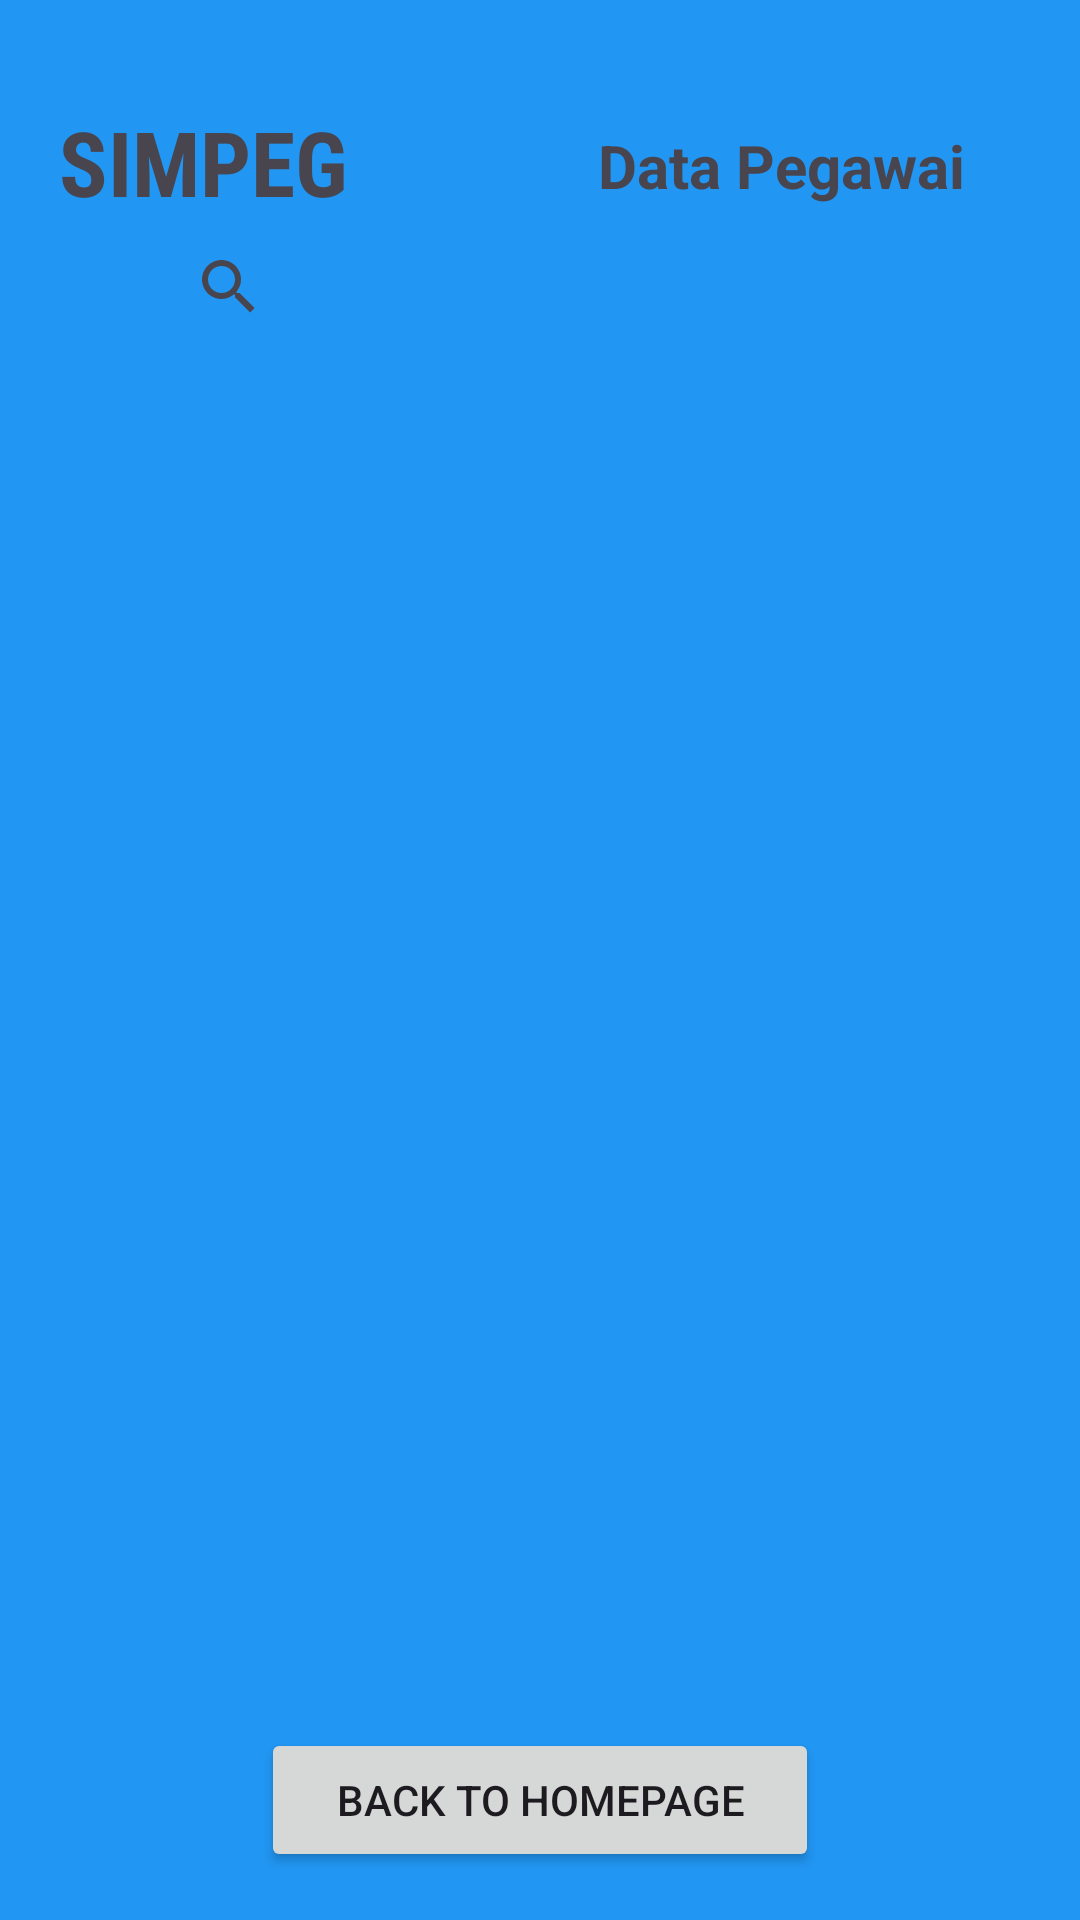

This screen was rendered from an Android layout file. Write that file and the resources it references.
<!-- AndroidManifest.xml: application theme Theme.ProjekSImpeg2 -->
<!-- res/layout/activity_data_pegawai.xml -->
<?xml version="1.0" encoding="utf-8"?>
<androidx.constraintlayout.widget.ConstraintLayout xmlns:android="http://schemas.android.com/apk/res/android"
    xmlns:app="http://schemas.android.com/apk/res-auto"
    xmlns:tools="http://schemas.android.com/tools"
    android:layout_width="match_parent"
    android:layout_height="match_parent"
    android:background="#2196F3">

    <TextView
        android:id="@+id/tvJudul"
        android:layout_width="106dp"
        android:layout_height="40dp"
        android:fontFamily="sans-serif-condensed"
        android:text="SIMPEG"
        android:textSize="30sp"
        android:textStyle="bold"
        app:layout_constraintBottom_toBottomOf="parent"
        app:layout_constraintEnd_toEndOf="parent"
        app:layout_constraintHorizontal_bias="0.078"
        app:layout_constraintStart_toStartOf="parent"
        app:layout_constraintTop_toTopOf="parent"
        app:layout_constraintVertical_bias="0.056" />

    <SearchView
        android:id="@+id/searchBar"
        android:layout_width="247dp"
        android:layout_height="28dp"
        android:layout_marginTop="12dp"
        android:layout_marginEnd="28dp"
        app:layout_constraintEnd_toEndOf="parent"
        app:layout_constraintStart_toStartOf="@+id/tvJudul"
        app:layout_constraintTop_toBottomOf="@+id/tvJudulHlmPegawai" />

    <Button
        android:id="@+id/btBack2"
        android:layout_width="186dp"
        android:layout_height="48dp"
        android:layout_marginBottom="16dp"
        android:text="Back To Homepage"
        app:layout_constraintBottom_toBottomOf="parent"
        app:layout_constraintEnd_toEndOf="parent"
        app:layout_constraintStart_toStartOf="parent" />

    <TextView
        android:id="@+id/tvJudulHlmPegawai"
        android:layout_width="149dp"
        android:layout_height="28dp"
        android:layout_marginTop="8dp"
        android:text="Data Pegawai"
        android:textAlignment="viewEnd"
        android:textSize="20sp"
        android:textStyle="bold"
        app:layout_constraintEnd_toEndOf="parent"
        app:layout_constraintHorizontal_bias="0.548"
        app:layout_constraintStart_toEndOf="@+id/tvJudul"
        app:layout_constraintTop_toTopOf="@+id/tvJudul"
        tools:ignore="MissingConstraints" />

    <androidx.recyclerview.widget.RecyclerView
        android:id="@+id/rvPegawai"
        android:layout_width="match_parent"
        android:layout_height="0dp"
        android:layout_marginTop="8dp"
        android:layout_marginBottom="8dp"
        app:layout_constraintBottom_toTopOf="@+id/btBack2"
        app:layout_constraintEnd_toEndOf="parent"
        app:layout_constraintHorizontal_bias="1.0"
        app:layout_constraintStart_toStartOf="parent"
        app:layout_constraintTop_toBottomOf="@+id/searchBar" />

</androidx.constraintlayout.widget.ConstraintLayout>
<!-- resources referenced by this layout -->
<resources>
  <style name="Theme.ProjekSImpeg2" parent="Base.Theme.ProjekSImpeg2" />
  <style name="Base.Theme.ProjekSImpeg2" parent="Theme.Material3.DayNight.NoActionBar">
          
          
      </style>
</resources>
